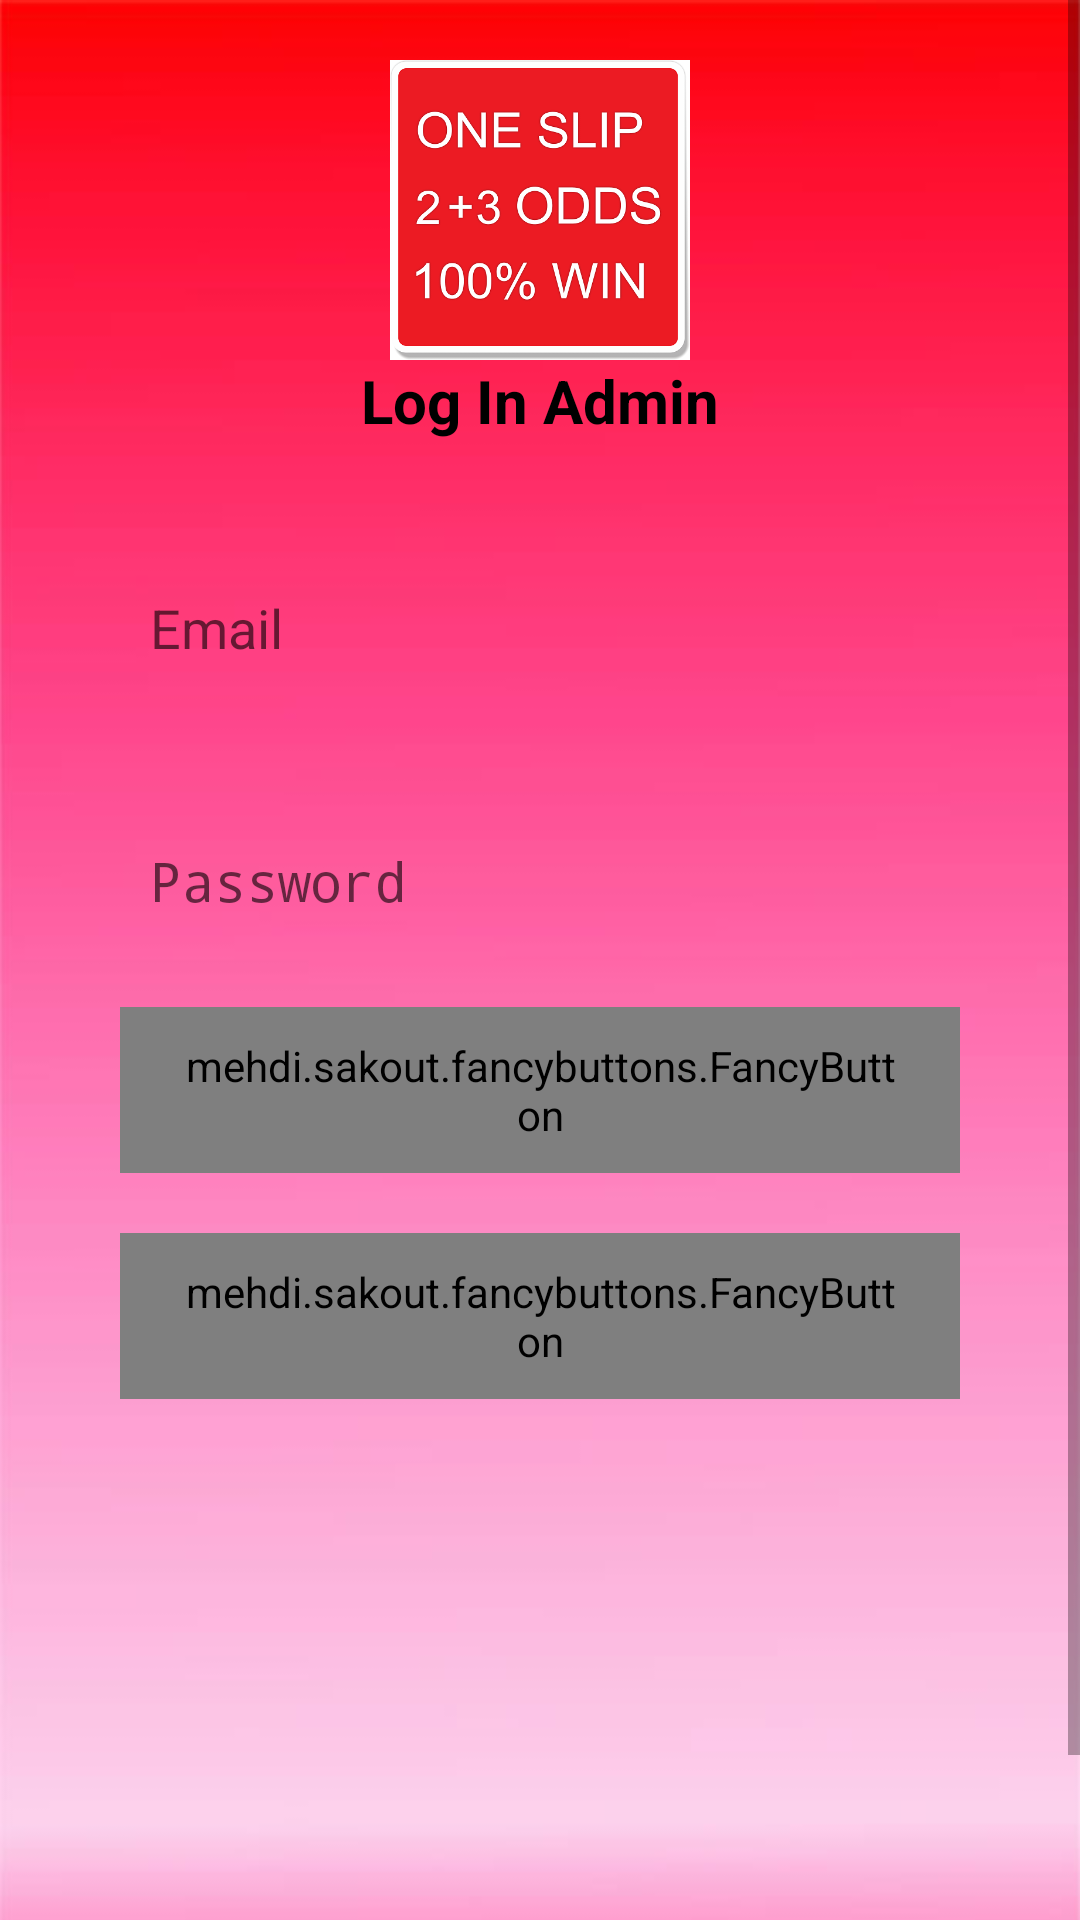

Here is an Android app screen rendered from its layout file. Give the layout XML and the strings, colors and styles it references.
<!-- AndroidManifest.xml: application theme AppTheme -->
<!-- res/layout/activity_login.xml -->
<?xml version="1.0" encoding="utf-8"?>
<ScrollView
    xmlns:android="http://schemas.android.com/apk/res/android"
    xmlns:app="http://schemas.android.com/apk/res-auto"
    xmlns:tools="http://schemas.android.com/tools"
    xmlns:fancy="http://schemas.android.com/apk/res-auto"
    android:layout_width="match_parent"
    android:layout_height="match_parent">


<LinearLayout
    android:layout_width="match_parent"
    android:layout_height="wrap_content"
    android:orientation="vertical"
    android:background="@drawable/bckgrnd"
    tools:context=".LoginActivity">

    <ImageView
        android:layout_width="100dp"
        android:layout_height="100dp"
        android:layout_marginTop="20dp"
        android:layout_gravity="center_horizontal"
        android:src="@drawable/logo"/>

    <TextView
        android:layout_width="wrap_content"
        android:layout_height="wrap_content"
        android:text="Log In Admin"
        android:textColor="#000"
        android:textSize="20sp"
        android:textStyle="bold"
        android:layout_gravity="center_horizontal"/>
    <EditText
        android:layout_width="match_parent"
        android:layout_height="wrap_content"
        android:background="@drawable/editext"
        android:id="@+id/loginEmail"
        android:padding="10dp"
        android:inputType="textEmailAddress"
        android:layout_margin="40dp"
        android:hint="Email"/>

    <EditText
        android:layout_width="match_parent"
        android:layout_height="wrap_content"
        android:background="@drawable/editext"
        android:id="@+id/loginPassword"
        android:padding="10dp"
        android:inputType="textPassword"
        android:layout_marginLeft="40dp"
        android:layout_marginRight="40dp"
        android:hint="Password"/>

    <mehdi.sakout.fancybuttons.FancyButton
        android:id="@+id/login"
        android:paddingBottom="10dp"
        android:paddingLeft="20dp"
        android:paddingRight="20dp"
        android:paddingTop="10dp"
        fancy:fb_defaultColor="@color/colorPrimary"
        android:layout_marginLeft="40dp"
        android:layout_marginRight="40dp"
        android:layout_marginTop="20dp"
        fancy:fb_text="Log in"
        fancy:fb_textColor="#FFFFFF"
        fancy:fb_textSize="20sp"
        android:layout_width="match_parent"
        android:layout_height="wrap_content"
        fancy:fb_radius="30dp"/>

    <mehdi.sakout.fancybuttons.FancyButton
        android:id="@+id/back"
        android:paddingBottom="10dp"
        android:paddingLeft="20dp"
        android:paddingRight="20dp"
        android:paddingTop="10dp"
        fancy:fb_defaultColor="@color/colorPrimary"
        android:layout_marginLeft="40dp"
        android:layout_marginRight="40dp"
        android:layout_marginTop="20dp"
        android:layout_marginBottom="100dp"
        fancy:fb_text="Back"
        fancy:fb_textColor="#FFFFFF"
        fancy:fb_textSize="20sp"
        android:layout_width="match_parent"
        android:layout_height="wrap_content"
        fancy:fb_radius="30dp"/>
    <TextView
        android:layout_width="match_parent"
        android:layout_height="match_parent" />

</LinearLayout>


</ScrollView>
<!-- resources referenced by this layout -->
<resources>
  <color name="colorPrimary">#008577</color>
  <!-- drawable bckgrnd: jpg bitmap (drawable, 16516 bytes) -->
  <!-- drawable logo: png bitmap (drawable, 73047 bytes) -->
  <style name="AppTheme" parent="Theme.AppCompat.Light.DarkActionBar">
          
          <item name="actionBarStyle">@style/MyActionBar</item>
          <item name="colorAccent">@color/colorAccent</item>
      </style>
  <style name="MyActionBar" parent="@style/Widget.AppCompat.Light.ActionBar.Solid.Inverse">
          <item name="android:background">@drawable/red</item>
          
          <item name="background">@drawable/red</item>
      </style>
  <color name="colorAccent">#D81B60</color>
  <!-- drawable red (drawable) -->
  <?xml version="1.0" encoding="utf-8"?>
  <shape android:shape="rectangle"
      xmlns:android="http://schemas.android.com/apk/res/android" >
      <gradient android:angle="270"
          android:startColor="#ec3f3a"
          android:type="linear"
          android:endColor="#fff"/>
  </shape>
</resources>
